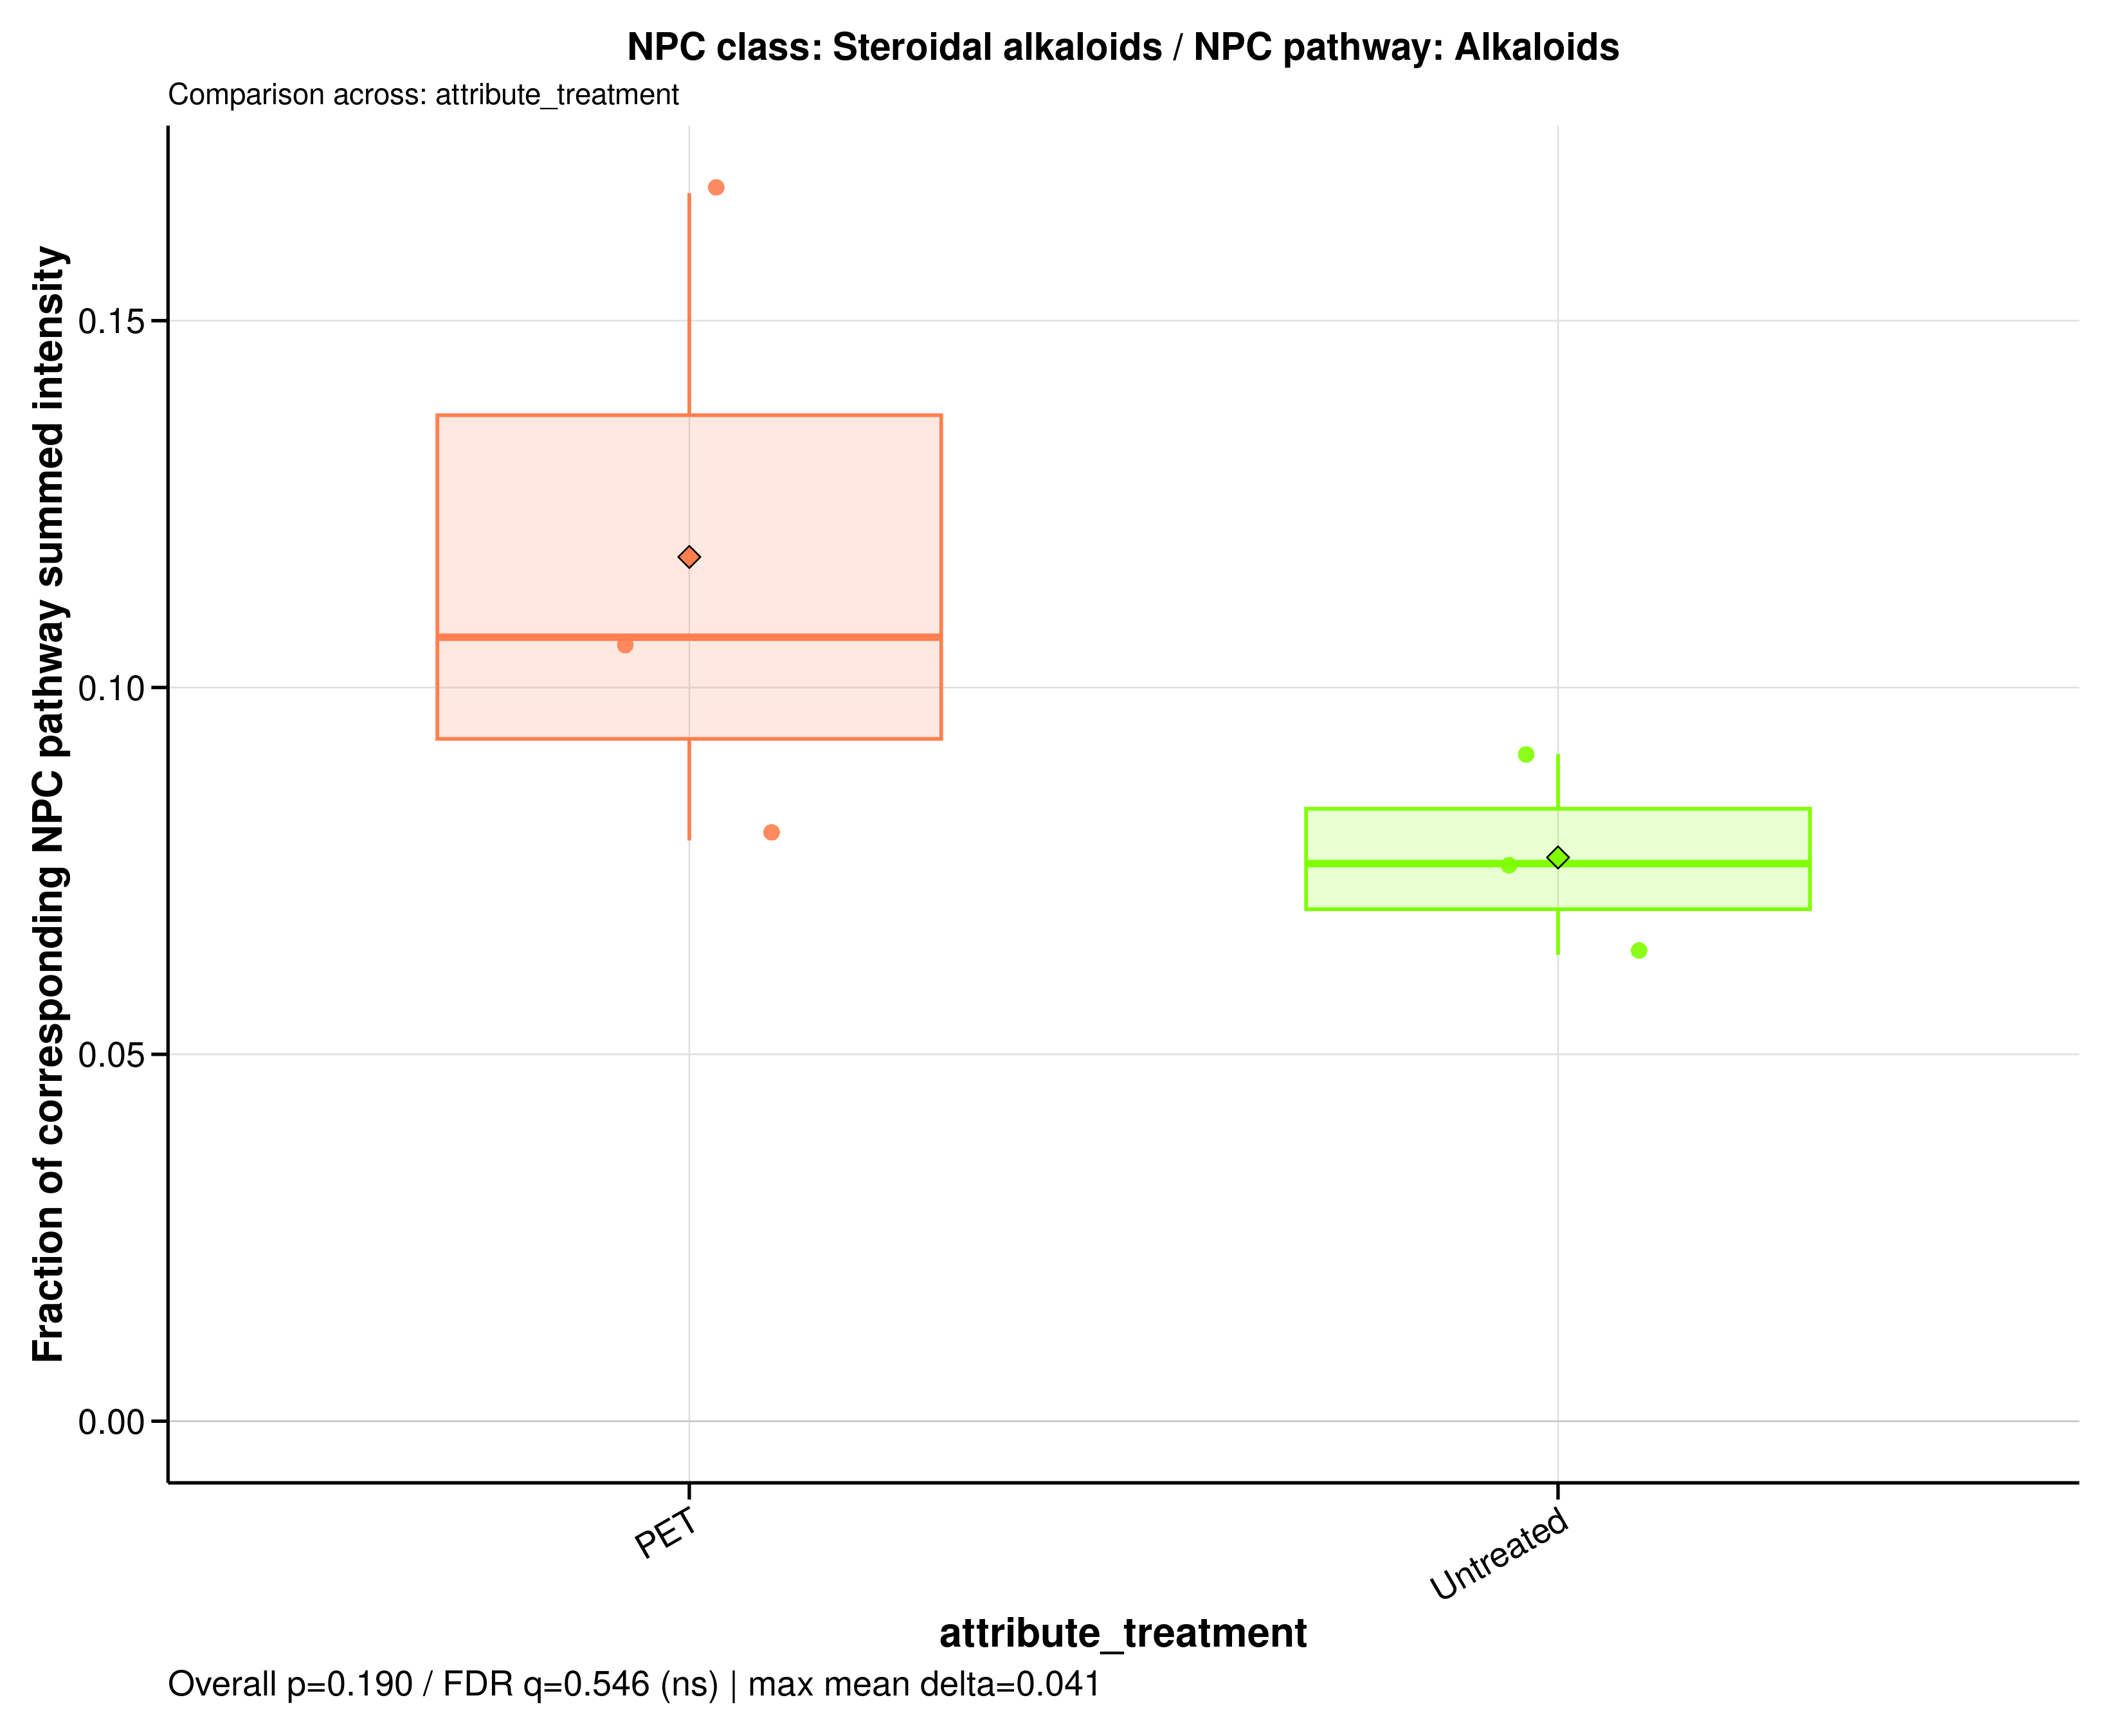

The file beside this chart, header and first rows:
sample_id	group	data_source	numerator_level	numerator_term	numerator_class	denominator_level	denominator_term	npc_pathway	npc_superclass	npc_class	ratio_label	ratio_plot_label	numerator_n_features	denominator_n_features	numerator_summed_intensity	denominator_summed_intensity	ratio	npc_overall_test	npc_overall_p_value	npc_overall_q_value	npc_overall_significance	npc_max_mean_difference	npc_max_median_difference
A549_110626_PET100	PET	raw	class	Steroidal alkaloids	Steroidal alkaloids	pathway	Alkaloids	Alkaloids	Pseudoalkaloids (transamidation)	Steroidal alkaloids	NPC class: Steroidal alkaloids / NPC pat…	Steroidal alkaloids	13	93	113436071	1433301570	0.07914	wilcoxon_rank_sum	0.1904	0.5459	ns	0.04096	0.03086
A549_110626_untreated	Untreated	raw	class	Steroidal alkaloids	Steroidal alkaloids	pathway	Alkaloids	Alkaloids	Pseudoalkaloids (transamidation)	Steroidal alkaloids	NPC class: Steroidal alkaloids / NPC pat…	Steroidal alkaloids	13	93	133280674	1753754950	0.076	wilcoxon_rank_sum	0.1904	0.5459	ns	0.04096	0.03086
A549_180626_PET100	PET	raw	class	Steroidal alkaloids	Steroidal alkaloids	pathway	Alkaloids	Alkaloids	Pseudoalkaloids (transamidation)	Steroidal alkaloids	NPC class: Steroidal alkaloids / NPC pat…	Steroidal alkaloids	13	93	135009820	1263477831	0.1069	wilcoxon_rank_sum	0.1904	0.5459	ns	0.04096	0.03086
A549_180626_untreated	Untreated	raw	class	Steroidal alkaloids	Steroidal alkaloids	pathway	Alkaloids	Alkaloids	Pseudoalkaloids (transamidation)	Steroidal alkaloids	NPC class: Steroidal alkaloids / NPC pat…	Steroidal alkaloids	13	93	149404660	2350512715	0.06356	wilcoxon_rank_sum	0.1904	0.5459	ns	0.04096	0.03086
A549_210626_PET100	PET	raw	class	Steroidal alkaloids	Steroidal alkaloids	pathway	Alkaloids	Alkaloids	Pseudoalkaloids (transamidation)	Steroidal alkaloids	NPC class: Steroidal alkaloids / NPC pat…	Steroidal alkaloids	13	93	130302782	778473199	0.1674	wilcoxon_rank_sum	0.1904	0.5459	ns	0.04096	0.03086
A549_210626_untreated	Untreated	raw	class	Steroidal alkaloids	Steroidal alkaloids	pathway	Alkaloids	Alkaloids	Pseudoalkaloids (transamidation)	Steroidal alkaloids	NPC class: Steroidal alkaloids / NPC pat…	Steroidal alkaloids	13	93	122502212	1346884982	0.09095	wilcoxon_rank_sum	0.1904	0.5459	ns	0.04096	0.03086
